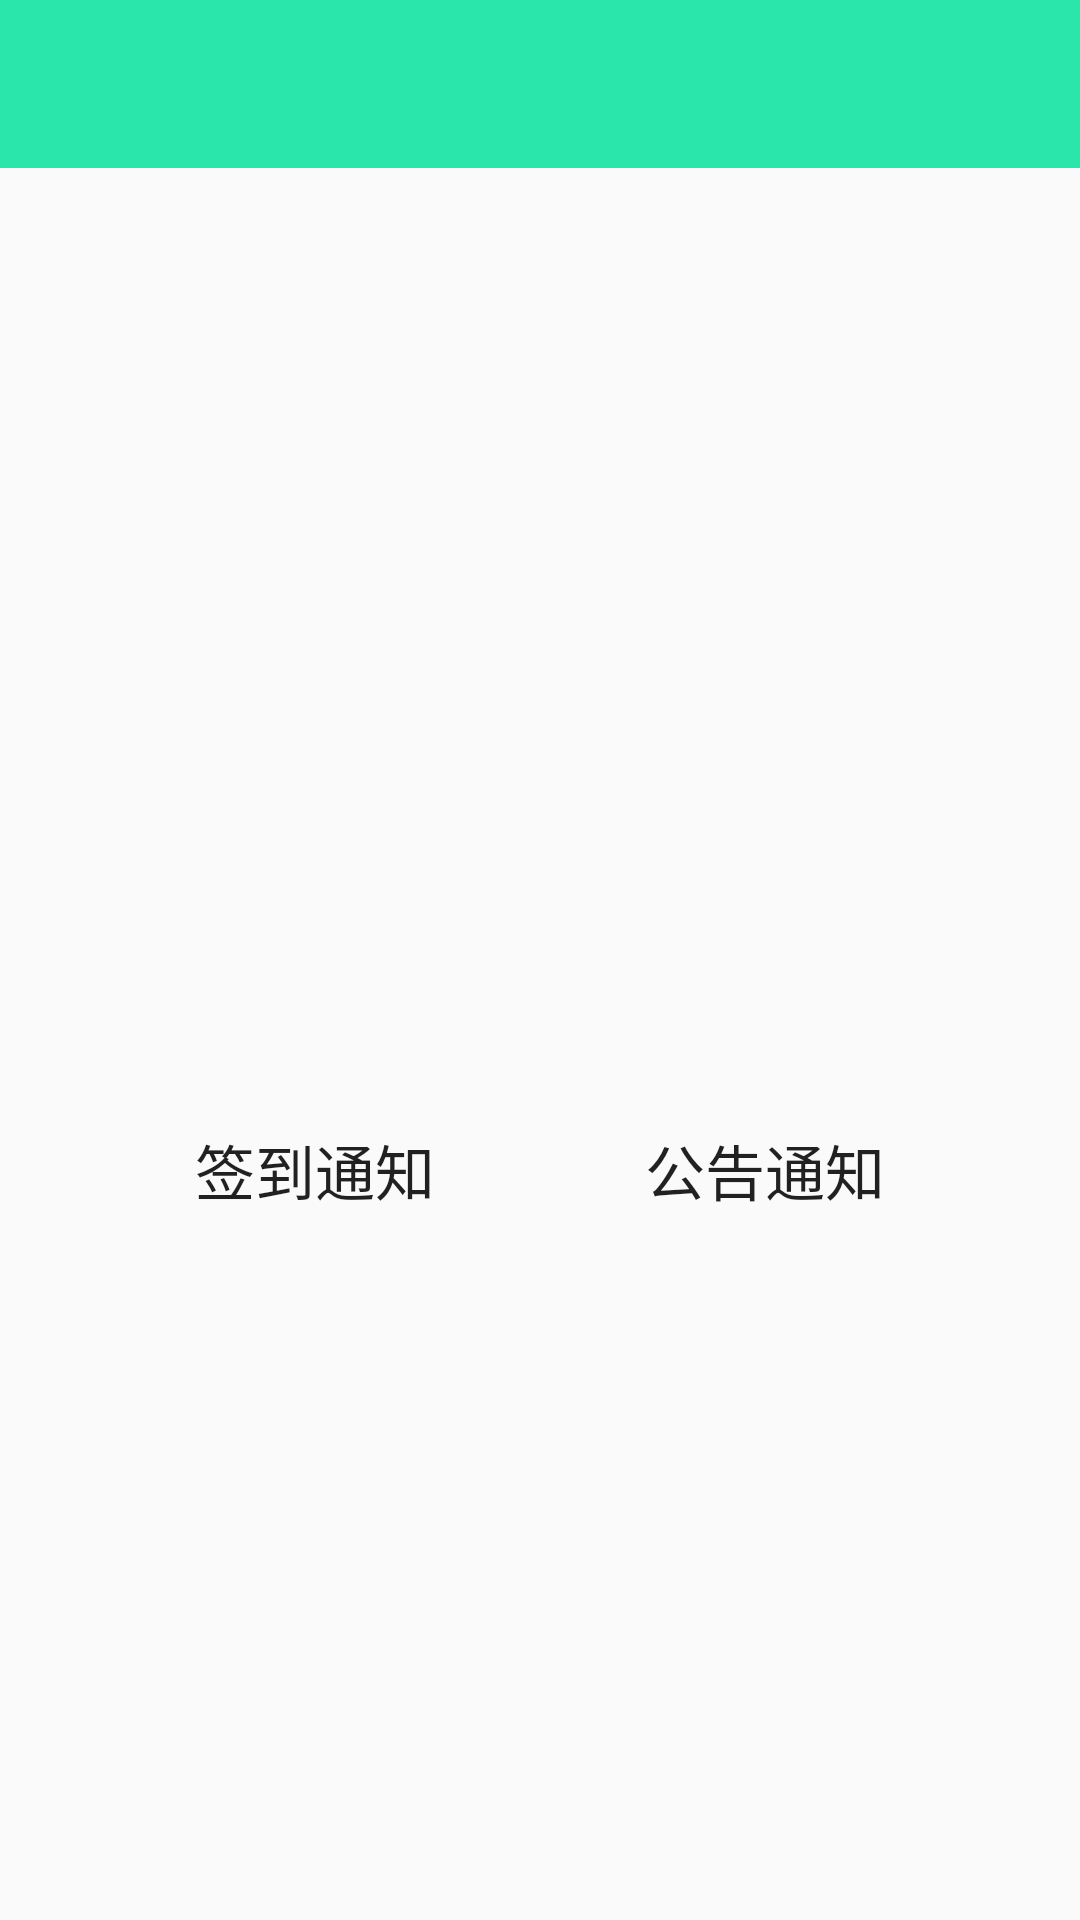

Android layout source for this screen:
<!-- AndroidManifest.xml: application theme AppTheme -->
<!-- res/layout/activity_check_notices.xml -->
<?xml version="1.0" encoding="utf-8"?>
<RelativeLayout xmlns:android="http://schemas.android.com/apk/res/android"
    android:layout_width="match_parent"
    android:layout_height="match_parent"
    xmlns:app="http://schemas.android.com/apk/res-auto"
    android:background="@drawable/timg">
    <android.support.v7.widget.Toolbar
        android:id="@+id/toolbar_check"
        android:layout_width="match_parent"
        android:layout_height="?attr/actionBarSize"
        android:background="?attr/colorPrimary"
        android:theme="@style/ThemeOverlay.AppCompat.ActionBar"
        app:popupTheme="@style/ThemeOverlay.AppCompat.Light"
        >

    </android.support.v7.widget.Toolbar>

    <Button
        android:id="@+id/bt_sign"
        android:layout_width="100dp"
        android:layout_height="100dp"
        android:layout_alignParentBottom="true"
        android:layout_alignParentLeft="true"
        android:layout_marginBottom="200dp"
        android:layout_marginLeft="55dp"
        android:background="@drawable/button_main"
        android:text="签到通知"
        android:textSize="20sp"/>

    <Button
        android:id="@+id/bt_announcement"
        android:layout_width="100dp"
        android:layout_height="100dp"
        android:layout_alignParentRight="true"
        android:layout_alignTop="@id/bt_sign"
        android:layout_marginRight="55dp"
        android:background="@drawable/button_main"
        android:text="公告通知"
        android:textSize="20sp"/>

</RelativeLayout>
<!-- resources referenced by this layout -->
<resources>
  <style name="AppTheme" parent="Theme.AppCompat.Light.NoActionBar">
          
          <item name="colorPrimary">#2AE6AA</item>
          <item name="colorPrimaryDark">@color/colorPrimaryDark</item>
          <item name="colorAccent">@color/colorAccent</item>
      </style>
  <!-- not gathered from this repository: default colours our renderer supplied (Android Studio template values) -->
  <color name="colorPrimaryDark">#FF3700B3</color>
  <color name="colorAccent">#FF03DAC5</color>
</resources>
